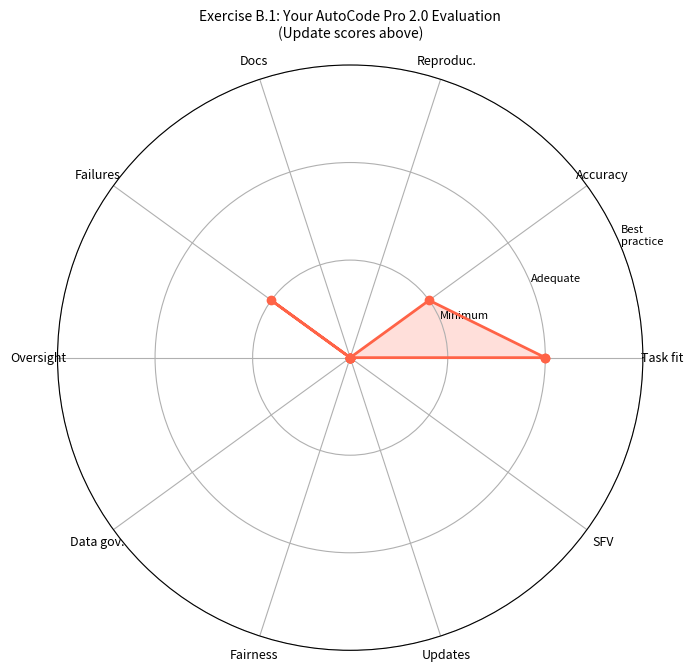

Recreate this plot in Python.
"""
11_exercise_radar.py
Chapter 14: Evaluating AI Systems for Federal Use

Exercise B.1 starter code: student radar chart for AutoCode Pro 2.0.
Students fill in their own scores based on their rubric analysis.

TODO: Replace the placeholder scores below with your analysis.
      Each score should be 0 (missing), 1 (minimum), 2 (adequate),
      or 3 (best practice), with supporting evidence from the one-pager.
"""

import numpy as np
import matplotlib.pyplot as plt

# ── Configuration ─────────────────────────────────────────────────────────────
np.random.seed(2025)

DIMENSION_LABELS = [
    "Task fit", "Accuracy", "Reproduc.", "Docs",
    "Failures", "Oversight", "Data gov.", "Fairness",
    "Updates", "SFV",
]

# TODO: Replace these placeholder scores with your own analysis of AutoCode Pro 2.0.
# Score each dimension 0-3 using the rubric in examples/chapter-14/04_evaluation_rubric.py.
# Record your evidence for each score before producing the chart.
EXERCISE_SCORES = [2, 1, 0, 0, 1, 0, 0, 0, 0, 0]  # PLACEHOLDER -- update these

FIGURE_SIZE = (7, 7)
CHART_COLOR = "tomato"
CHART_TITLE = "Exercise B.1: Your AutoCode Pro 2.0 Evaluation\n(Update scores above)"


def radar_chart(scores, title, labels, color="tomato"):
    """
    Create a radar/spider chart for rubric scores.

    Parameters
    ----------
    scores : list of int
        Score 0-3 for each dimension. Length must match labels.
    title : str
        Chart title.
    labels : list of str
        Short axis labels.
    color : str
        Line and fill color.

    Returns
    -------
    matplotlib.figure.Figure
    """
    n = len(scores)
    angles = np.linspace(0, 2 * np.pi, n, endpoint=False).tolist()
    scores_plot = list(scores) + [scores[0]]
    angles += angles[:1]

    fig, ax = plt.subplots(figsize=FIGURE_SIZE, subplot_kw=dict(polar=True))
    ax.plot(angles, scores_plot, "o-", linewidth=2, color=color)
    ax.fill(angles, scores_plot, alpha=0.2, color=color)
    ax.set_xticks(angles[:-1])
    ax.set_xticklabels(labels, size=9)
    ax.set_ylim(0, 3)
    ax.set_yticks([1, 2, 3])
    ax.set_yticklabels(["Minimum", "Adequate", "Best\npractice"], size=8)
    ax.set_title(title, size=10, pad=20)
    return fig


def print_score_summary(scores):
    total = sum(scores)
    max_score = 3 * len(scores)
    pct = total / max_score
    print(f"Total score: {total}/{max_score} ({pct:.0%})")
    print()

    for i, (label, score) in enumerate(zip(DIMENSION_LABELS, scores)):
        label_str = {0: "MISSING", 1: "MINIMUM", 2: "ADEQUATE", 3: "BEST PRACTICE"}
        print(f"  {i+1:>2}. {label:<12} {score}/3  [{label_str[score]}]")

    print()
    print("TODO: For each dimension, record:")
    print("  - What evidence from the one-pager supports your score?")
    print("  - What additional information would you need to raise the score?")
    print("  - What is the single most important question to ask the vendor?")


if __name__ == "__main__":
    fig = radar_chart(
        EXERCISE_SCORES,
        title=CHART_TITLE,
        labels=DIMENSION_LABELS,
        color=CHART_COLOR,
    )
    plt.tight_layout()
    plt.show()

    print_score_summary(EXERCISE_SCORES)
